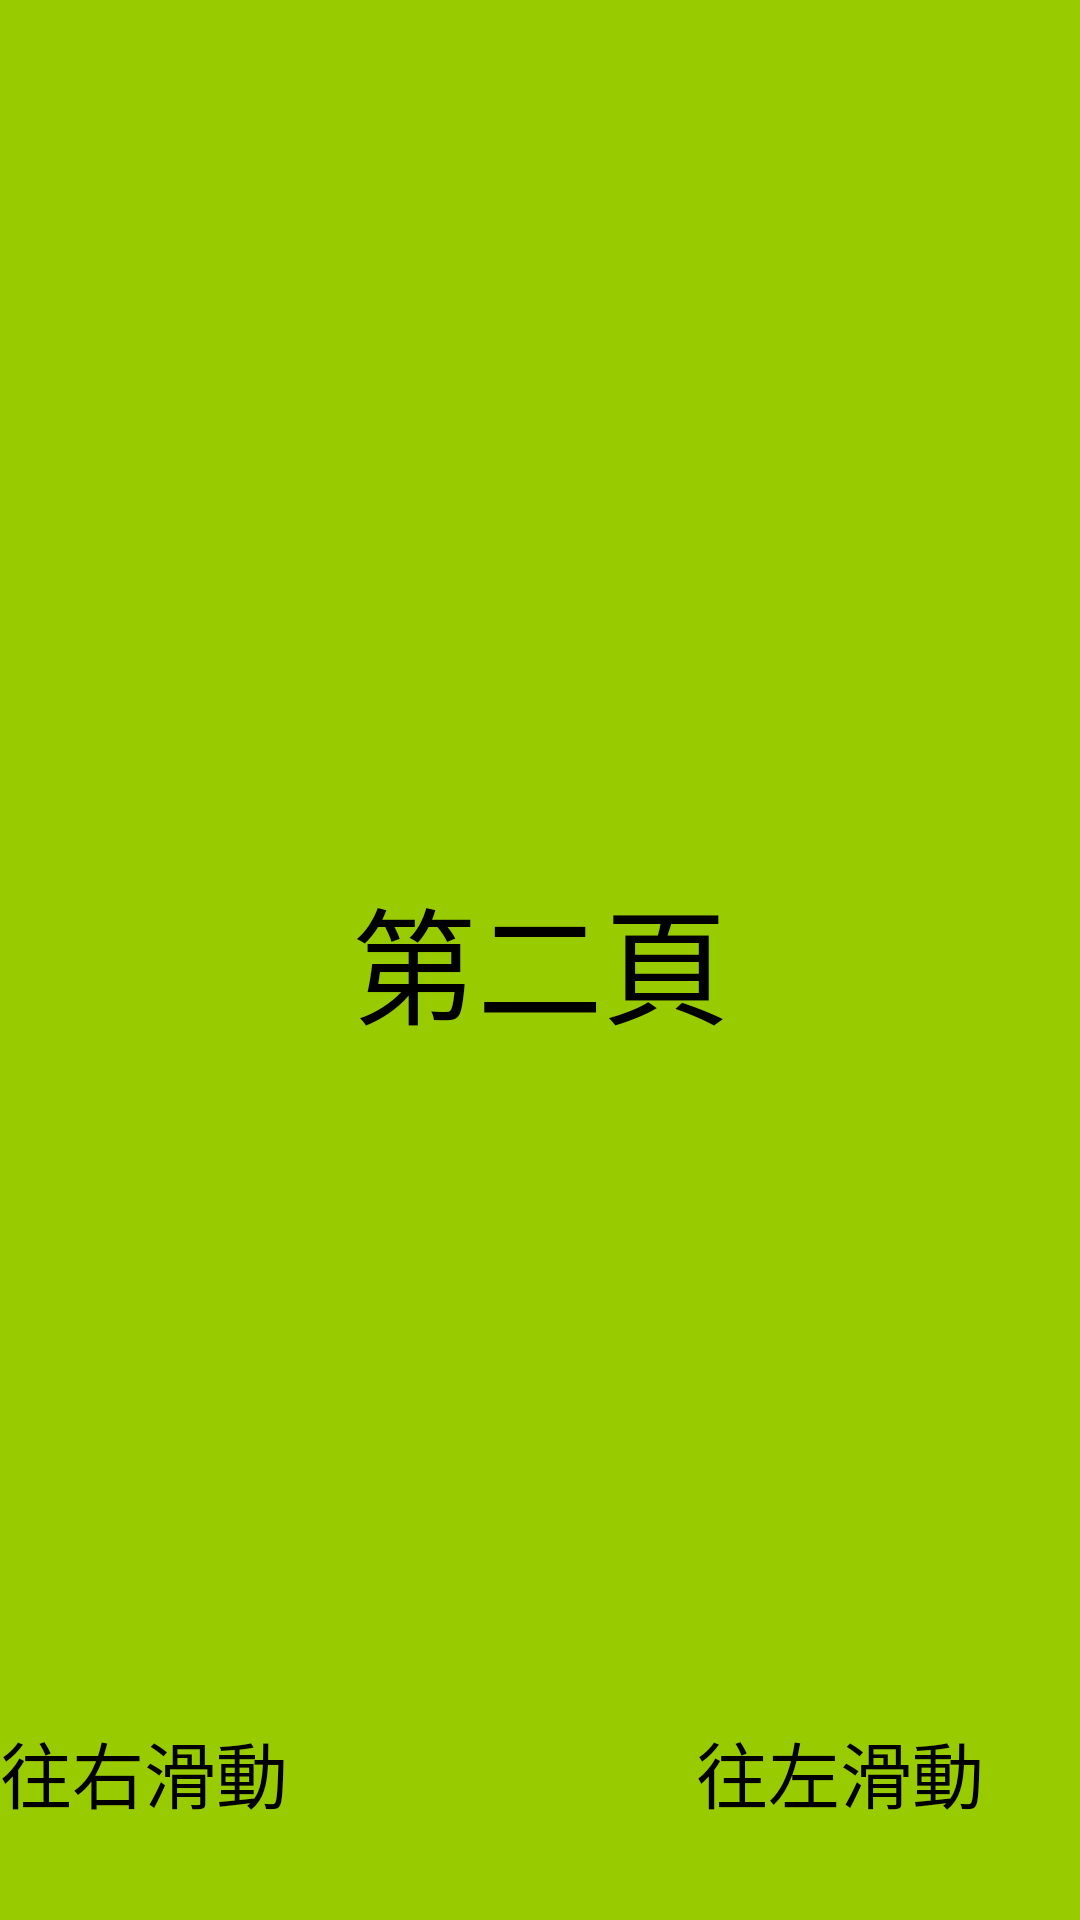

Reconstruct the res/layout file that produces this screen, plus the resources it refers to.
<!-- AndroidManifest.xml: application theme Theme.KLHW2CH5 -->
<!-- res/layout/fragment_second.xml -->
<?xml version="1.0" encoding="utf-8"?>
<androidx.constraintlayout.widget.ConstraintLayout
    xmlns:android="http://schemas.android.com/apk/res/android"
    xmlns:app="http://schemas.android.com/apk/res-auto"
    android:layout_width="match_parent"
    android:layout_height="match_parent"
    android:background="@android:color/holo_green_light">

    <TextView
        android:layout_width="wrap_content"
        android:layout_height="wrap_content"
        android:text="第二頁"
        android:textSize="42dp"
        android:textColor="@android:color/black"
        app:layout_constraintBottom_toBottomOf="parent"
        app:layout_constraintEnd_toEndOf="parent"
        app:layout_constraintTop_toTopOf="parent"
        app:layout_constraintStart_toStartOf="parent"/>

    <TextView
        android:layout_width="wrap_content"
        android:layout_height="wrap_content"
        android:text="往右滑動"
        android:textSize="24dp"
        android:textColor="@android:color/black"
        android:layout_marginEnd="32dp"
        android:layout_marginBottom="32dp"
        app:layout_constraintBottom_toBottomOf="parent"
        app:layout_constraintStart_toStartOf="parent" />

    <TextView
        android:layout_width="wrap_content"
        android:layout_height="wrap_content"
        android:text="往左滑動"
        android:textSize="24dp"
        android:textColor="@android:color/black"
        android:layout_marginEnd="32dp"
        android:layout_marginBottom="32dp"
        app:layout_constraintBottom_toBottomOf="parent"
        app:layout_constraintEnd_toEndOf="parent"
        android:id="@+id/textView"/>

</androidx.constraintlayout.widget.ConstraintLayout>
<!-- resources referenced by this layout -->
<resources>
  <style name="Theme.KLHW2CH5" parent="Theme.MaterialComponents.DayNight.DarkActionBar">
          
          <item name="colorPrimary">@color/purple_500</item>
          <item name="colorPrimaryVariant">@color/purple_700</item>
          <item name="colorOnPrimary">@color/white</item>
          
          <item name="colorSecondary">@color/teal_200</item>
          <item name="colorSecondaryVariant">@color/teal_700</item>
          <item name="colorOnSecondary">@color/black</item>
          
          <item name="android:statusBarColor" tools:targetApi="l">?attr/colorPrimaryVariant</item>
          
      </style>
  <!-- not gathered from this repository: default colours our renderer supplied (Android Studio template values) -->
  <color name="purple_500">#FF6200EE</color>
  <color name="purple_700">#FF3700B3</color>
  <color name="teal_200">#FF03DAC5</color>
  <color name="teal_700">#FF018786</color>
  <color name="black">#FF000000</color>
  <color name="white">#FFFFFFFF</color>
</resources>
